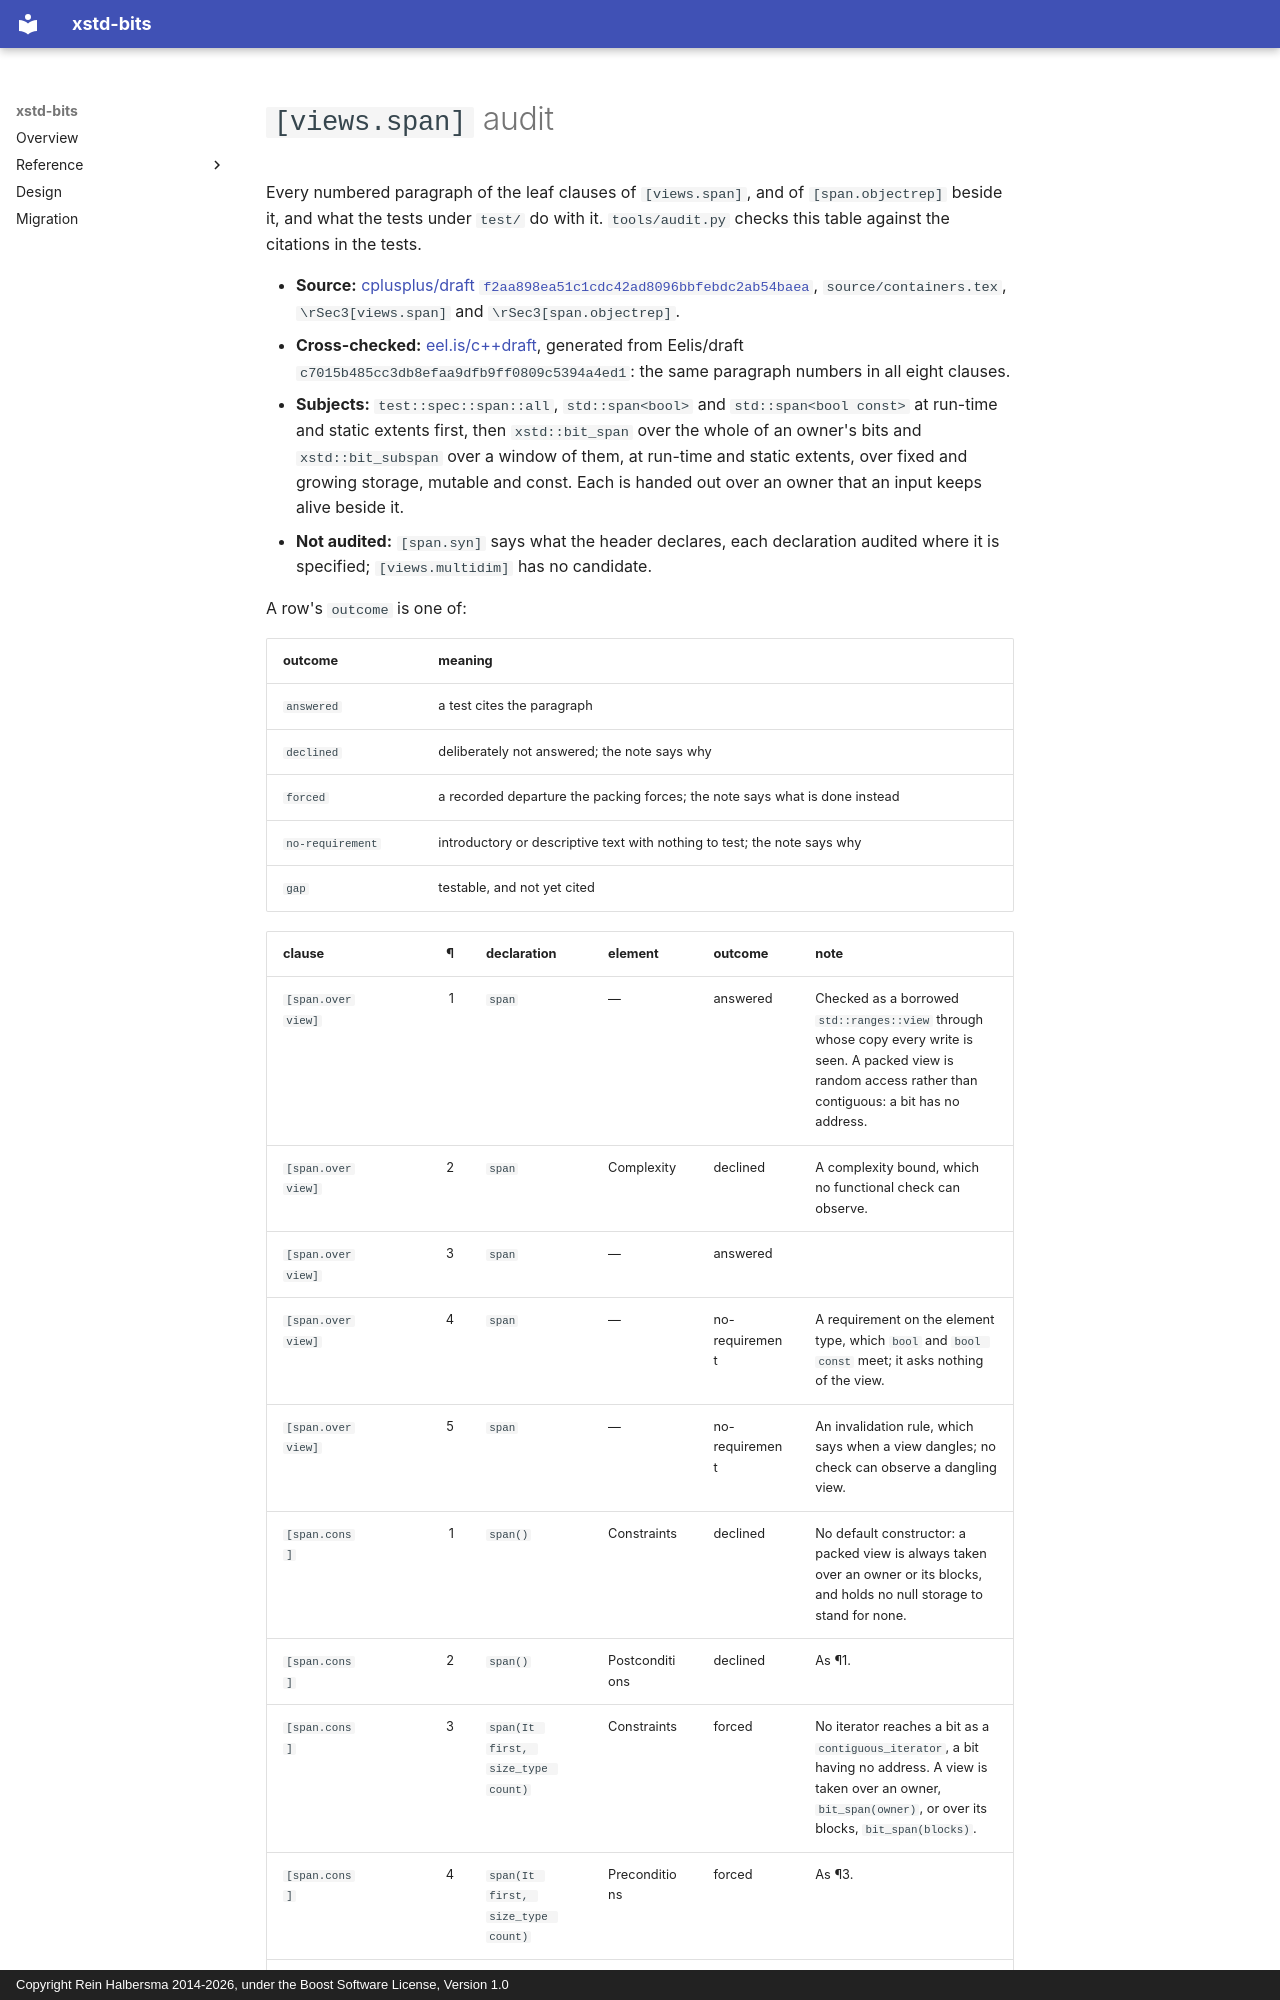

repository: rhalbersma/xstd-bits · page: audit/span/index.html · generator: mkdocs · copyright: Copyright Rein Halbersma 2014-2026, under the Boost Software License, Version 1.0

# `[views.span]` audit

Every numbered paragraph of the leaf clauses of `[views.span]`, and of `[span.objectrep]` beside it, and what the tests under `test/` do with it.
`tools/audit.py` checks this table against the citations in the tests.

- **Source:** [cplusplus/draft `f2aa898ea51c1cdc42ad8096bbfebdc2ab54baea`](https://github.com/cplusplus/draft/blob/f2aa898ea51c1cdc42ad8096bbfebdc2ab54baea/source/containers.tex), `source/containers.tex`, `\rSec3[views.span]` and `\rSec3[span.objectrep]`.
- **Cross-checked:** [eel.is/c++draft](https://eel.is/c++draft/views.span), generated from Eelis/draft `c7015b485cc3db8efaa9dfb9ff0809c5394a4ed1`: the same paragraph numbers in all eight clauses.
- **Subjects:** `test::spec::span::all`, `std::span<bool>` and `std::span<bool const>` at run-time and static extents first, then `xstd::bit_span` over the whole of an owner's bits and `xstd::bit_subspan` over a window of them, at run-time and static extents, over fixed and growing storage, mutable and const. Each is handed out over an owner that an input keeps alive beside it.
- **Not audited:** `[span.syn]` says what the header declares, each declaration audited where it is specified; `[views.multidim]` has no candidate.

A row's `outcome` is one of:

| outcome | meaning |
| :--- | :--- |
| `answered` | a test cites the paragraph |
| `declined` | deliberately not answered; the note says why |
| `forced` | a recorded departure the packing forces; the note says what is done instead |
| `no-requirement` | introductory or descriptive text with nothing to test; the note says why |
| `gap` | testable, and not yet cited |
